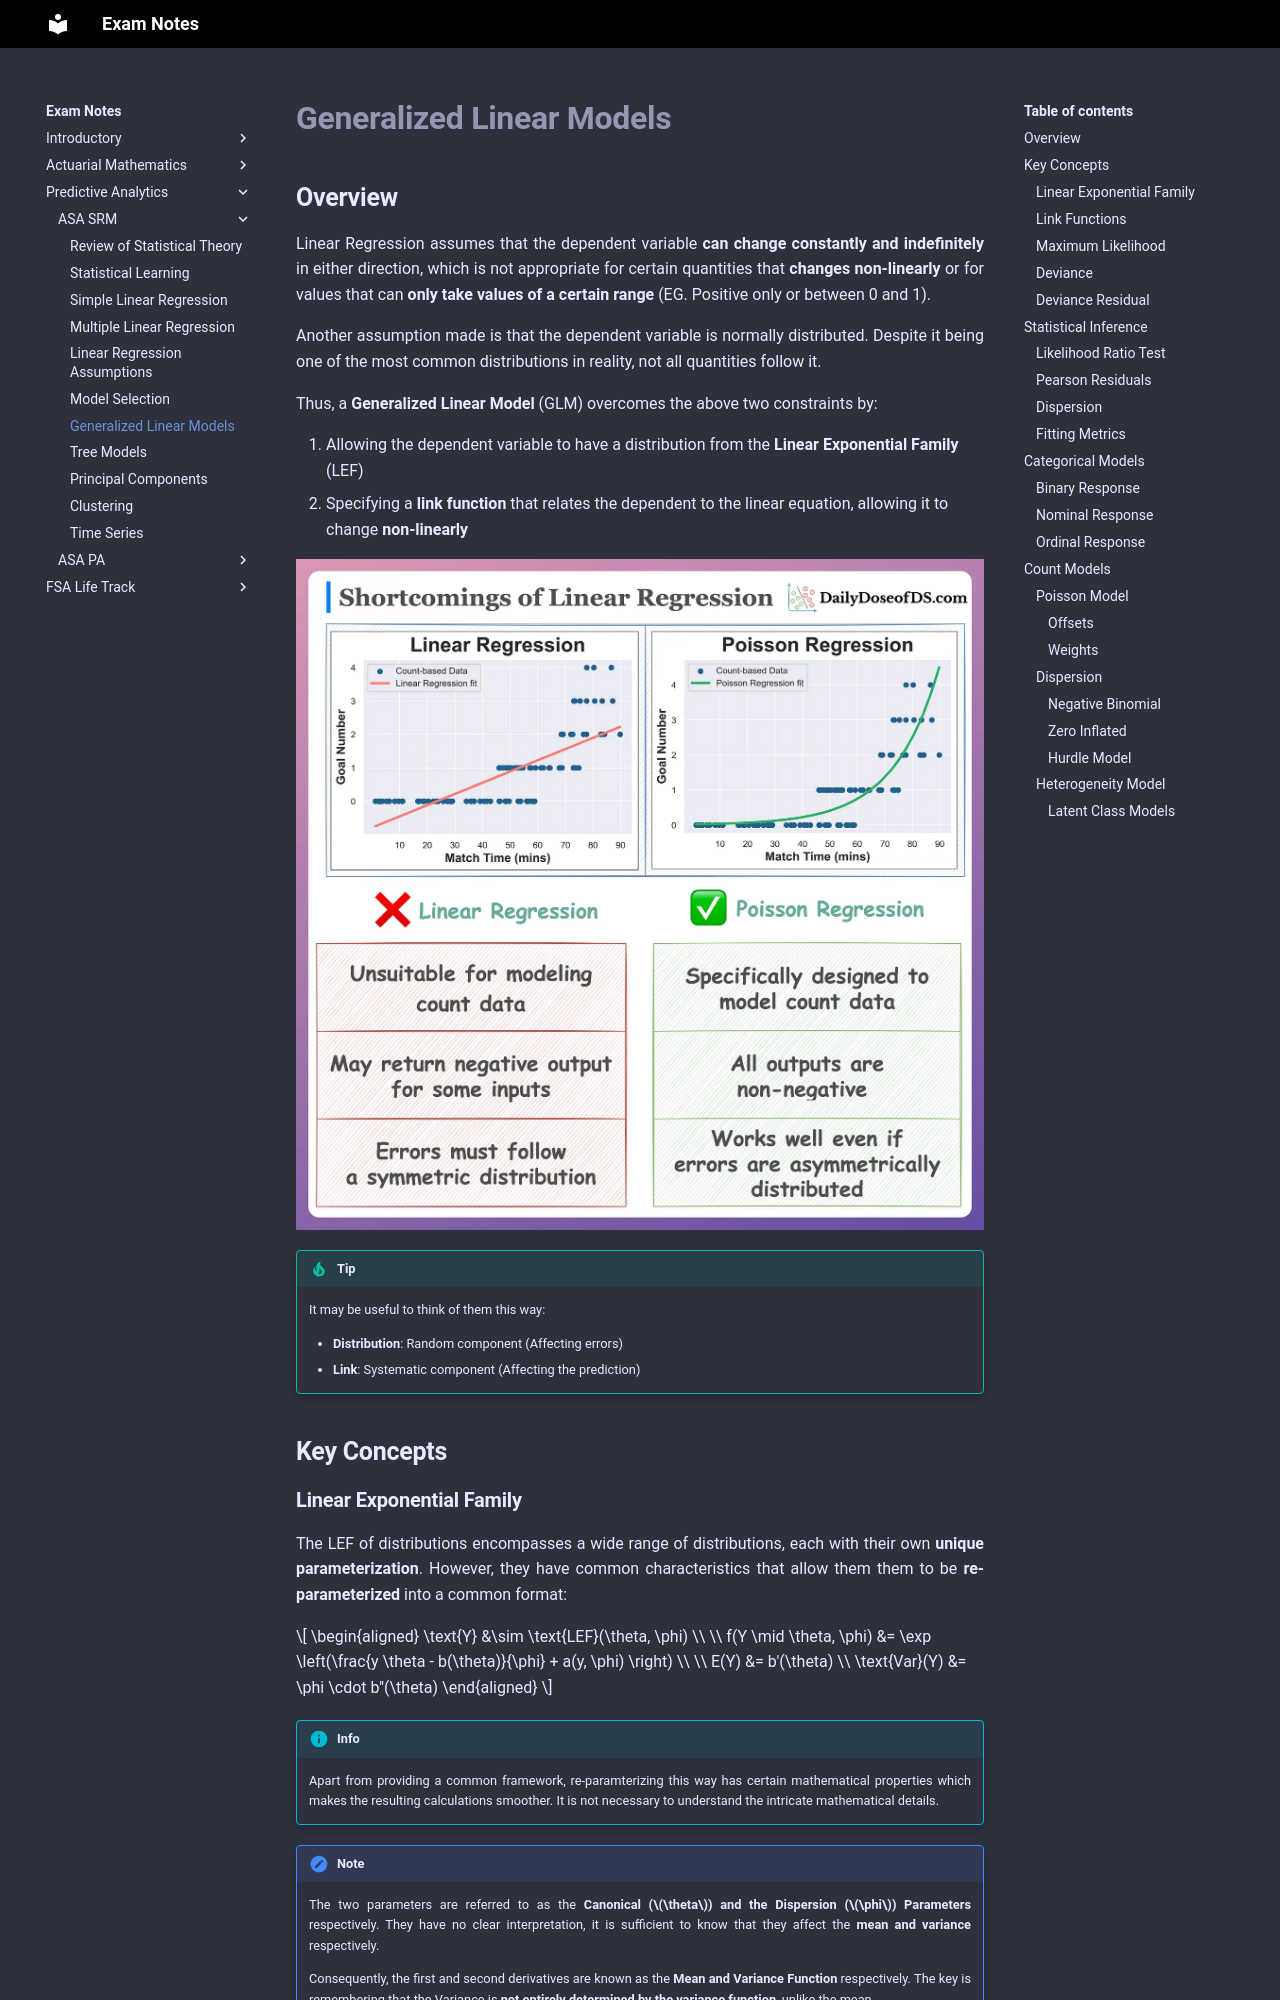

repository: Sleepypiggi/Exam_Notes · page: 3_PREDICTIVE_ANALYTICS/0_ASA_SRM/6. Generalized Linear Models/index.html · generator: mkdocs

# **Generalized Linear Models**

## **Overview**

Linear Regression assumes that the dependent variable **can change constantly and indefinitely** in either direction, which is not appropriate for certain quantities that **changes non-linearly** or for values that can **only take values of a certain range** (EG. Positive only or between 0 and 1).

Another assumption made is that the dependent variable is normally distributed. Despite it being one of the most common distributions in reality, not all quantities follow it.

Thus, a **Generalized Linear Model** (GLM) overcomes the above two constraints by:

1. Allowing the dependent variable to have a distribution from the **Linear Exponential Family** (LEF)
2. Specifying a **link function** that relates the dependent to the linear equation, allowing it to change **non-linearly**

<!-- Obtained from Daily Dose of Data Science -->
![SLR_VS_GLM](Assets/6.%20Generalized%20Linear%20Models.md/SLR_VS_GLM.png){.center}

!!! Tip

    It may be useful to think of them this way:

    * **Distribution**: Random component (Affecting errors)
    * **Link**: Systematic component (Affecting the prediction)

## **Key Concepts**
